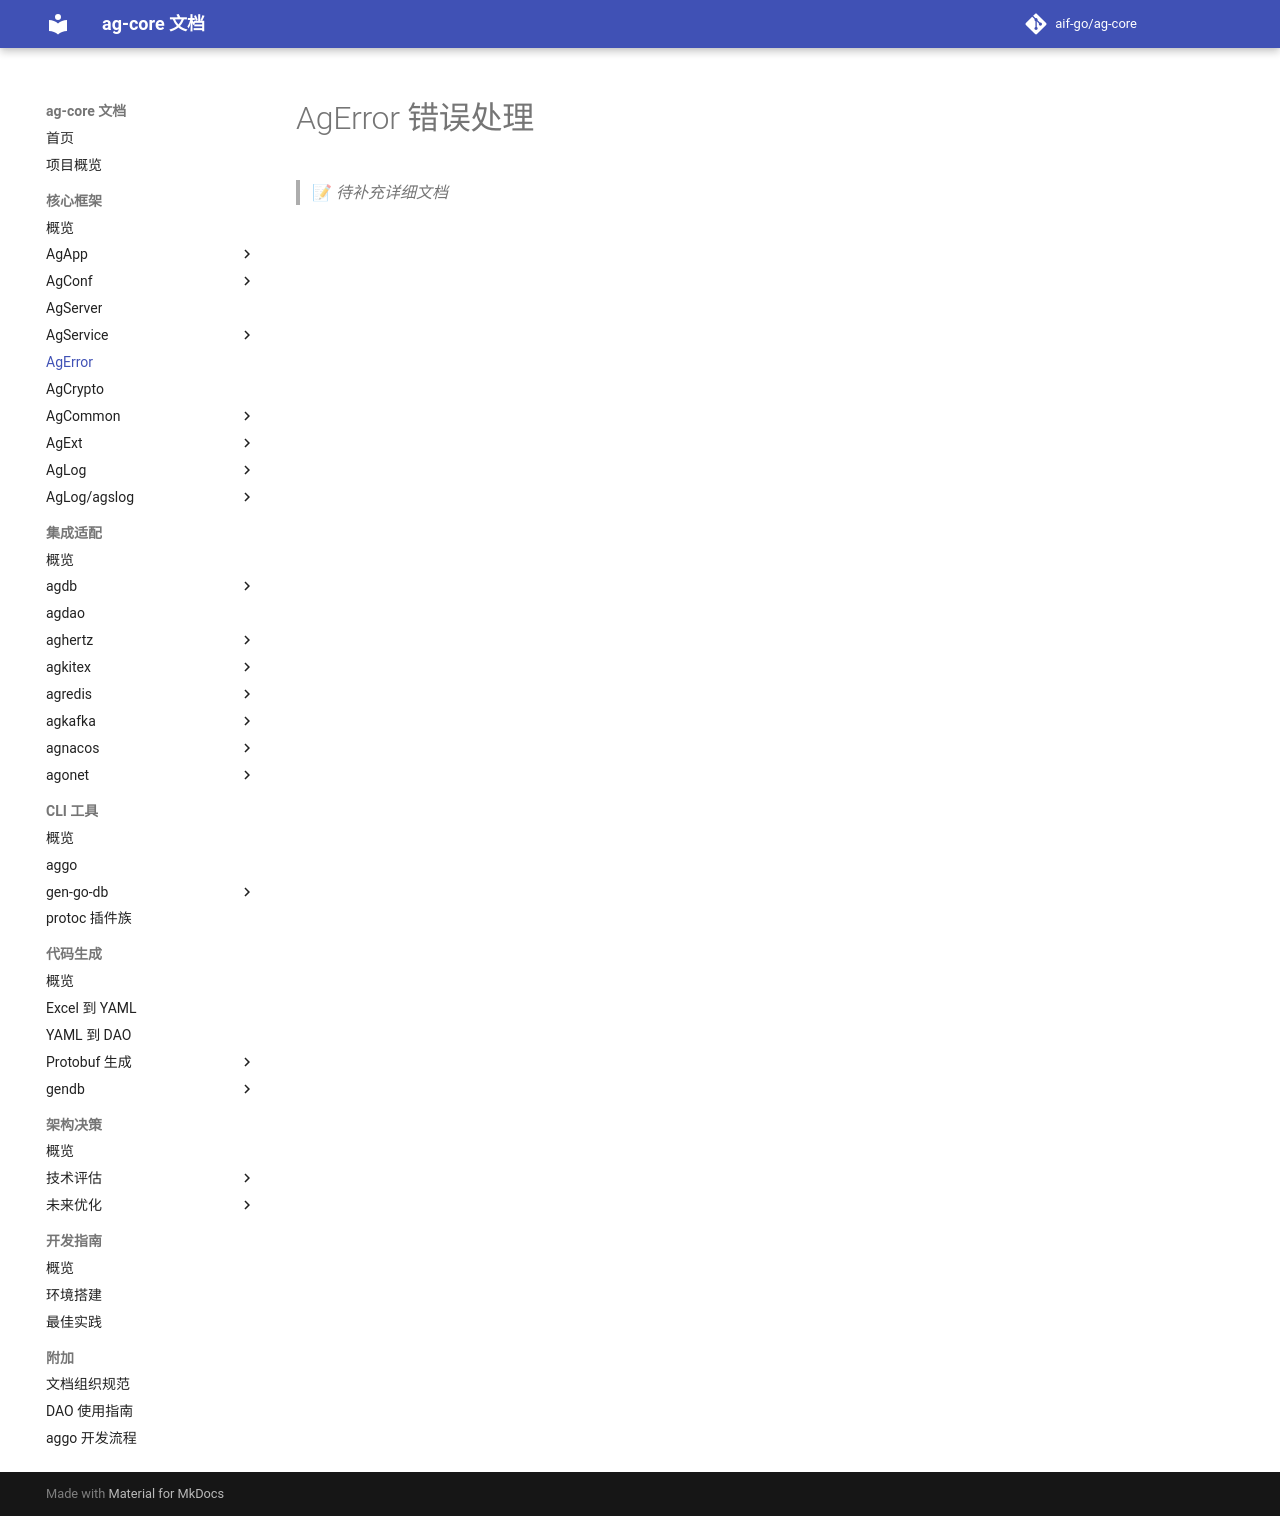

repository: aif-go/ag-core-docs · page: 核心框架/ag-error/00-AgError/index.html · generator: mkdocs

---
tags:
  - ag-core
  - core-framework
  - placeholder
---

# AgError 错误处理

> 📝 *待补充详细文档*
